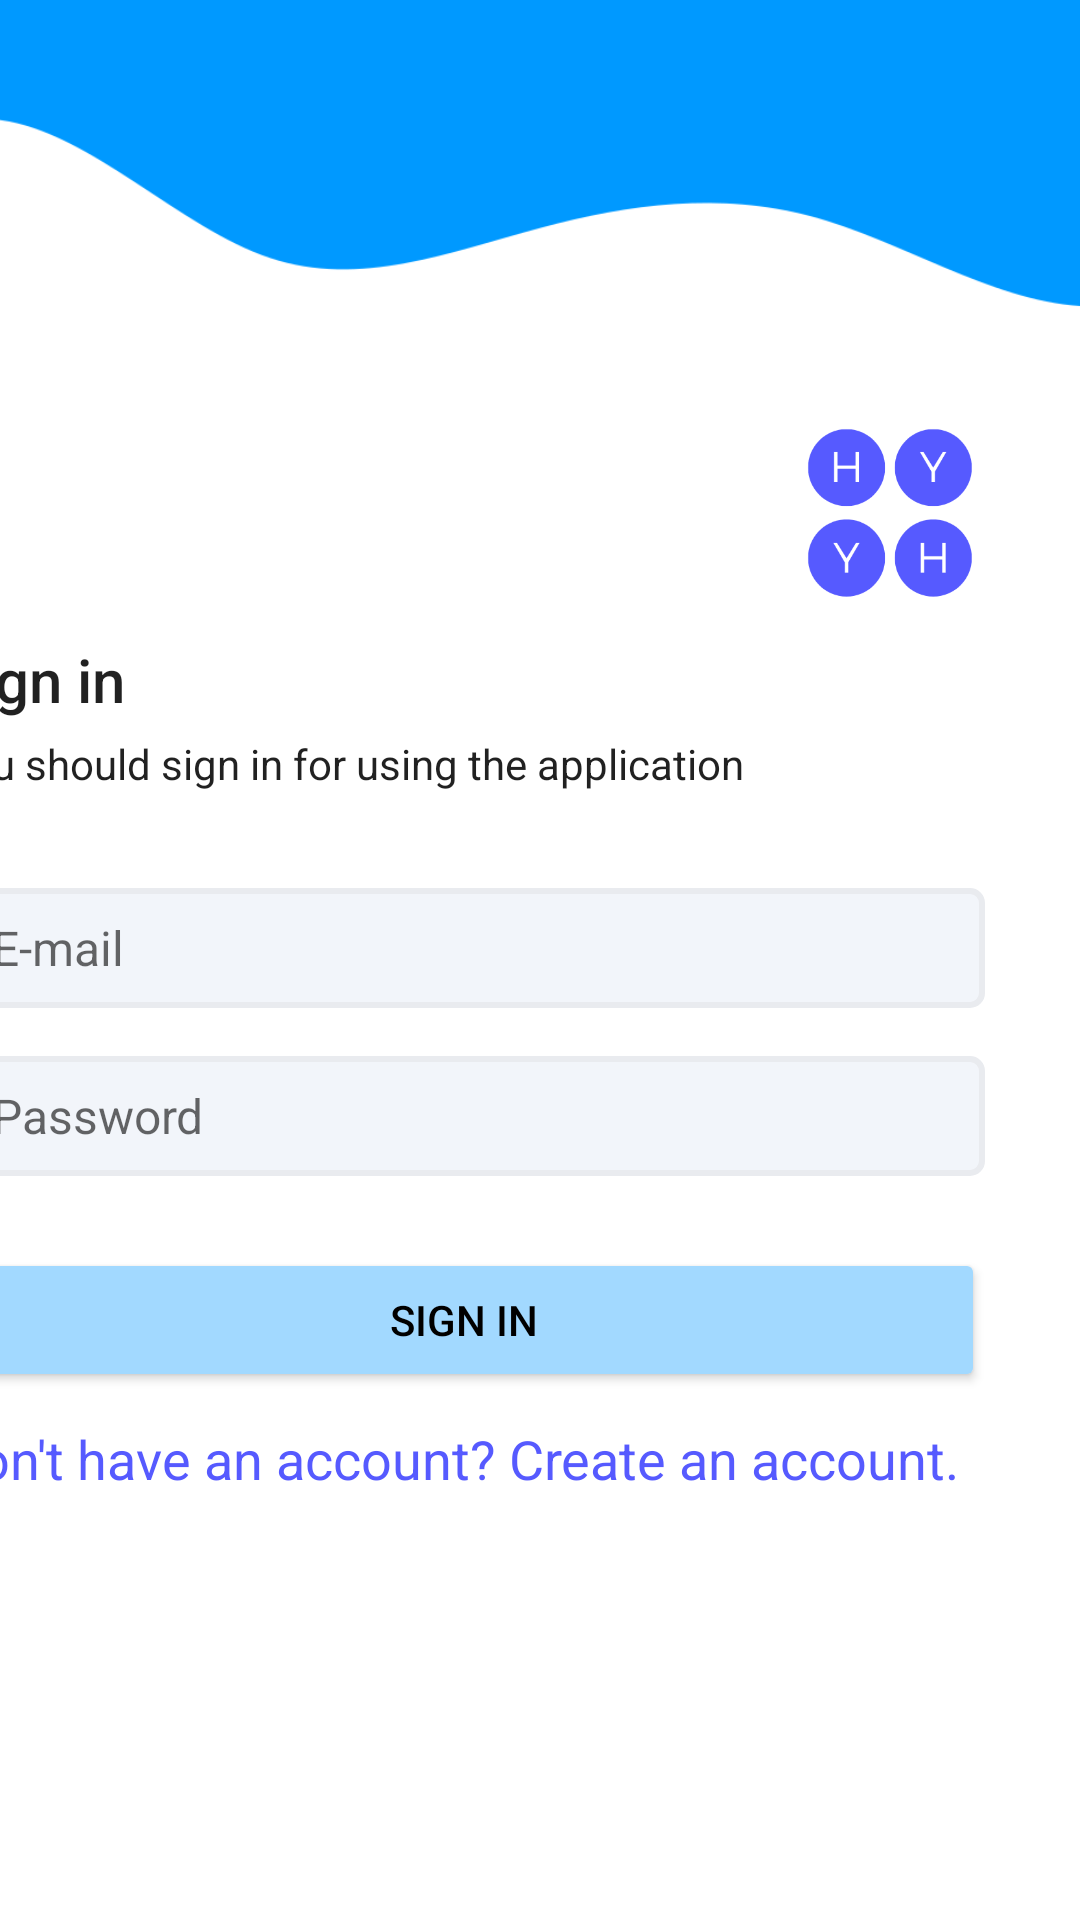

Android layout source for this screen:
<!-- AndroidManifest.xml: application theme Theme.Matchnheal -->
<!-- res/layout/activity_login.xml -->
<?xml version="1.0" encoding="utf-8"?>
<androidx.constraintlayout.widget.ConstraintLayout xmlns:android="http://schemas.android.com/apk/res/android"
    xmlns:app="http://schemas.android.com/apk/res-auto"
    xmlns:tools="http://schemas.android.com/tools"
    android:layout_width="match_parent"
    android:layout_height="match_parent"
    tools:context=".LoginAc">


    <LinearLayout
        android:id="@+id/linearLayout"
        android:layout_width="411dp"
        android:layout_height="437dp"
        android:orientation="vertical"
        android:paddingStart="32dp"
        android:paddingEnd="32dp"
        app:layout_constraintBottom_toBottomOf="parent"
        app:layout_constraintEnd_toEndOf="parent"
        app:layout_constraintHorizontal_bias="1.0"
        app:layout_constraintStart_toStartOf="parent">

        <TextView
            style="@style/TextAppearance.AppCompat.Title"
            android:layout_width="match_parent"
            android:layout_height="wrap_content"
            android:layout_marginTop="10dp"
            android:text="Sign in" />

        <TextView
            style="@style/TextAppearance.AppCompat.Body1"
            android:layout_width="match_parent"
            android:layout_height="wrap_content"
            android:layout_marginTop="5dp"
            android:text="You should sign in for using the application" />

        <EditText
            android:id="@+id/emailadd"
            android:layout_width="match_parent"
            android:layout_height="wrap_content"
            android:layout_marginTop="32dp"
            android:background="@drawable/btn_primary"
            android:ems="10"
            android:hint="E-mail"
            android:inputType="textEmailAddress"
            android:textSize="16dp" />

        <EditText
            android:id="@+id/pass"
            android:layout_width="match_parent"
            android:layout_height="wrap_content"
            android:layout_marginTop="16dp"
            android:background="@drawable/btn_primary"
            android:ems="10"
            android:hint="Password"
            android:inputType="textPassword"
            android:textSize="16dp" />

        <Button
            android:id="@+id/buttonlog"
            android:layout_width="match_parent"
            android:layout_height="wrap_content"
            android:layout_marginTop="24dp"
            android:onClick="signIn"
            android:text="Sıgn ın"
            android:textColor="@color/black"
            app:backgroundTint="#a2d9ff"
            app:cornerRadius="8dp" />

        <TextView
            android:id="@+id/createacc"
            android:layout_width="match_parent"
            android:layout_height="wrap_content"
            android:layout_marginTop="10dp"
            android:clickable="true"
            android:text="Don't have an account? Create an account."
            android:textColor="#565aff"
            android:textSize="18sp" />

    </LinearLayout>

    <ImageView
        android:id="@+id/imageView2"
        android:layout_width="0dp"
        android:layout_height="120dp"
        android:scaleType="centerCrop"
        android:src="@drawable/wave1"
        app:layout_constraintBottom_toBottomOf="parent"
        app:layout_constraintEnd_toEndOf="parent"
        app:layout_constraintHorizontal_bias="0.0"
        app:layout_constraintStart_toStartOf="parent"
        app:layout_constraintTop_toTopOf="parent"
        app:layout_constraintVertical_bias="0.0" />

    <ImageView
        android:id="@+id/imageView5"
        android:layout_width="163dp"
        android:layout_height="166dp"
        android:layout_marginStart="16dp"
        android:layout_marginLeft="16dp"
        app:layout_constraintBottom_toTopOf="@+id/linearLayout"
        app:layout_constraintStart_toStartOf="parent"
        app:layout_constraintTop_toBottomOf="@+id/imageView2"
        app:layout_constraintVertical_bias="0.0"
        app:srcCompat="@drawable/b" />

    <ImageView
        android:id="@+id/imageView6"
        android:layout_width="110dp"
        android:layout_height="108dp"
        app:layout_constraintBottom_toTopOf="@+id/linearLayout"
        app:layout_constraintEnd_toEndOf="parent"
        app:layout_constraintHorizontal_bias="0.884"
        app:layout_constraintStart_toEndOf="@+id/imageView5"
        app:layout_constraintTop_toBottomOf="@+id/imageView2"
        app:layout_constraintVertical_bias="0.127"
        app:srcCompat="@drawable/hy" />

</androidx.constraintlayout.widget.ConstraintLayout>
<!-- resources referenced by this layout -->
<resources>
  <!-- drawable btn_primary (drawable) -->
  <?xml version="1.0" encoding="utf-8"?>
  <shape xmlns:android="http://schemas.android.com/apk/res/android">
      <solid android:color="#f2f5fa"></solid>
      <corners android:radius="4dp"></corners>
      <size android:height="40dp"></size>
      <padding android:bottom="8dp" android:left="16dp" android:right="8dp" android:top="8dp"></padding>
      <stroke android:color="#E9EBEF" android:width="2dp"></stroke>
  
  </shape>
  <!-- drawable hy: png bitmap (drawable, 13387 bytes) -->
  <!-- drawable wave1: png bitmap (drawable, 5145 bytes) -->
  <style name="Theme.Matchnheal" parent="Theme.MaterialComponents.DayNight.NoActionBar">
          
          <item name="colorPrimary">#0099ff</item>
          <item name="colorPrimaryVariant">#a2d9ff</item>
          <item name="colorOnPrimary">@color/white</item>
          
          <item name="colorSecondary">@color/teal_200</item>
          <item name="colorSecondaryVariant">@color/teal_700</item>
          <item name="colorOnSecondary">@color/black</item>
          
          <item name="android:statusBarColor" tools:targetApi="l">?attr/colorPrimaryVariant</item>
          
      </style>
  <!-- not gathered from this repository: default colours our renderer supplied (Android Studio template values) -->
  <color name="teal_200">#FF03DAC5</color>
  <color name="teal_700">#FF018786</color>
  <color name="black">#FF000000</color>
  <color name="white">#FFFFFFFF</color>
</resources>
